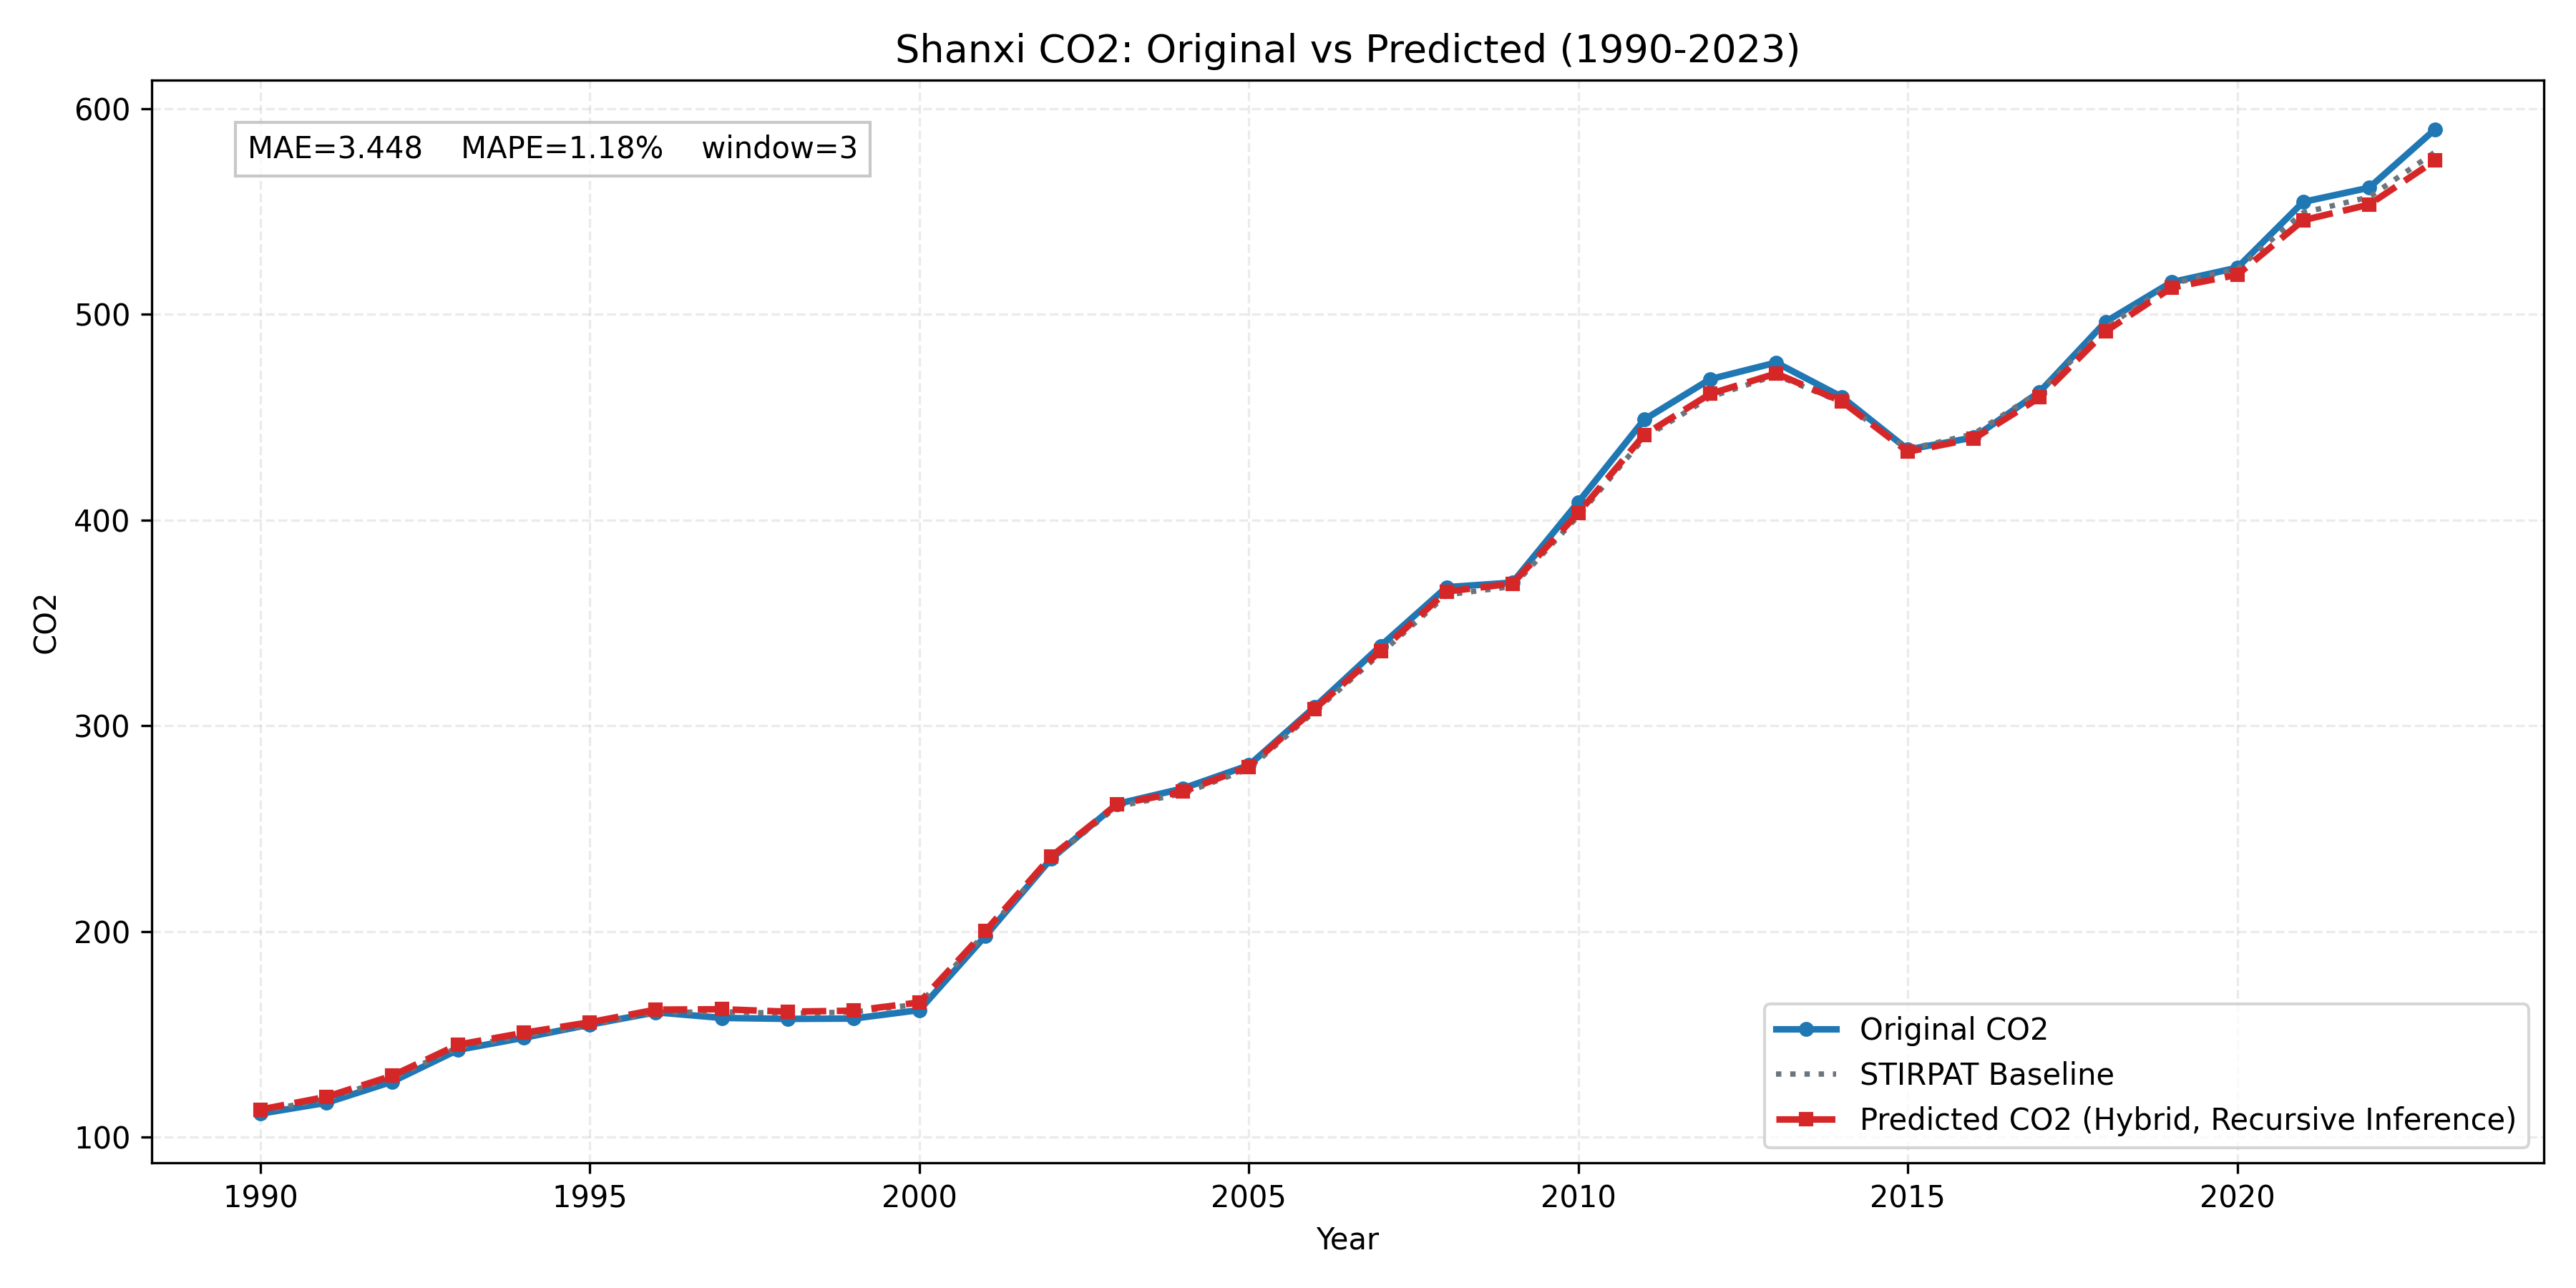

The data file committed next to this chart (first rows):
province, year, true_co2, stirpat_co2, pred_residual, pred_log_co2, pred_co2
Shanxi, 1990, 111.5, 112.6, 0.008022, 4.732, 113.5
Shanxi, 1991, 116.8, 118.6, 0.008683, 4.785, 119.7
Shanxi, 1992, 127, 128.8, 0.008669, 4.867, 129.9
Shanxi, 1993, 142.5, 143.7, 0.009065, 4.977, 145
Shanxi, 1994, 148.4, 149.3, 0.009982, 5.016, 150.8
Shanxi, 1995, 154.8, 154.4, 0.009962, 5.049, 155.9
Shanxi, 1996, 160.8, 160.7, 0.008606, 5.088, 162
Shanxi, 1997, 158, 161, 0.007711, 5.089, 162.2
Shanxi, 1998, 157.6, 160.3, 0.004876, 5.082, 161.1
Shanxi, 1999, 157.7, 160.9, 0.004078, 5.085, 161.5
Shanxi, 2000, 161.8, 164.8, 0.004734, 5.109, 165.6
Shanxi, 2001, 197.8, 199.1, 0.005842, 5.3, 200.3
Shanxi, 2002, 235.4, 235.4, 0.004551, 5.466, 236.5
Shanxi, 2003, 262, 260.8, 0.003855, 5.568, 261.8
Shanxi, 2004, 269.6, 267.1, 0.003497, 5.591, 268
Shanxi, 2005, 280.8, 279.1, 0.003411, 5.635, 280.1
Shanxi, 2006, 309.2, 307.1, 0.003767, 5.731, 308.3
Shanxi, 2007, 338.9, 335.2, 0.003714, 5.818, 336.4
Shanxi, 2008, 367.4, 363.7, 0.004439, 5.901, 365.3
Shanxi, 2009, 369.6, 367.7, 0.003807, 5.911, 369.1
Shanxi, 2010, 408.8, 402.1, 0.00344, 6, 403.5
Shanxi, 2011, 448.9, 440, 0.00324, 6.09, 441.5
Shanxi, 2012, 468.5, 459.8, 0.003344, 6.134, 461.3
Shanxi, 2013, 476.6, 470.4, 0.001769, 6.155, 471.3
Shanxi, 2014, 459.8, 457.2, 0.0009391, 6.126, 457.6
Shanxi, 2015, 434.3, 434.4, -0.002608, 6.071, 433.2
Shanxi, 2016, 440.2, 441.9, -0.005256, 6.086, 439.6
Shanxi, 2017, 462.3, 462.4, -0.006153, 6.13, 459.6
Shanxi, 2018, 496.4, 493.6, -0.003843, 6.198, 491.7
Shanxi, 2019, 515.6, 514.9, -0.003785, 6.24, 512.9
Shanxi, 2020, 522.7, 522, -0.005424, 6.252, 519.2
Shanxi, 2021, 554.7, 549.4, -0.006713, 6.302, 545.8
Shanxi, 2022, 561.5, 557, -0.006577, 6.316, 553.3
Shanxi, 2023, 589.9, 578.9, -0.007109, 6.354, 574.8
